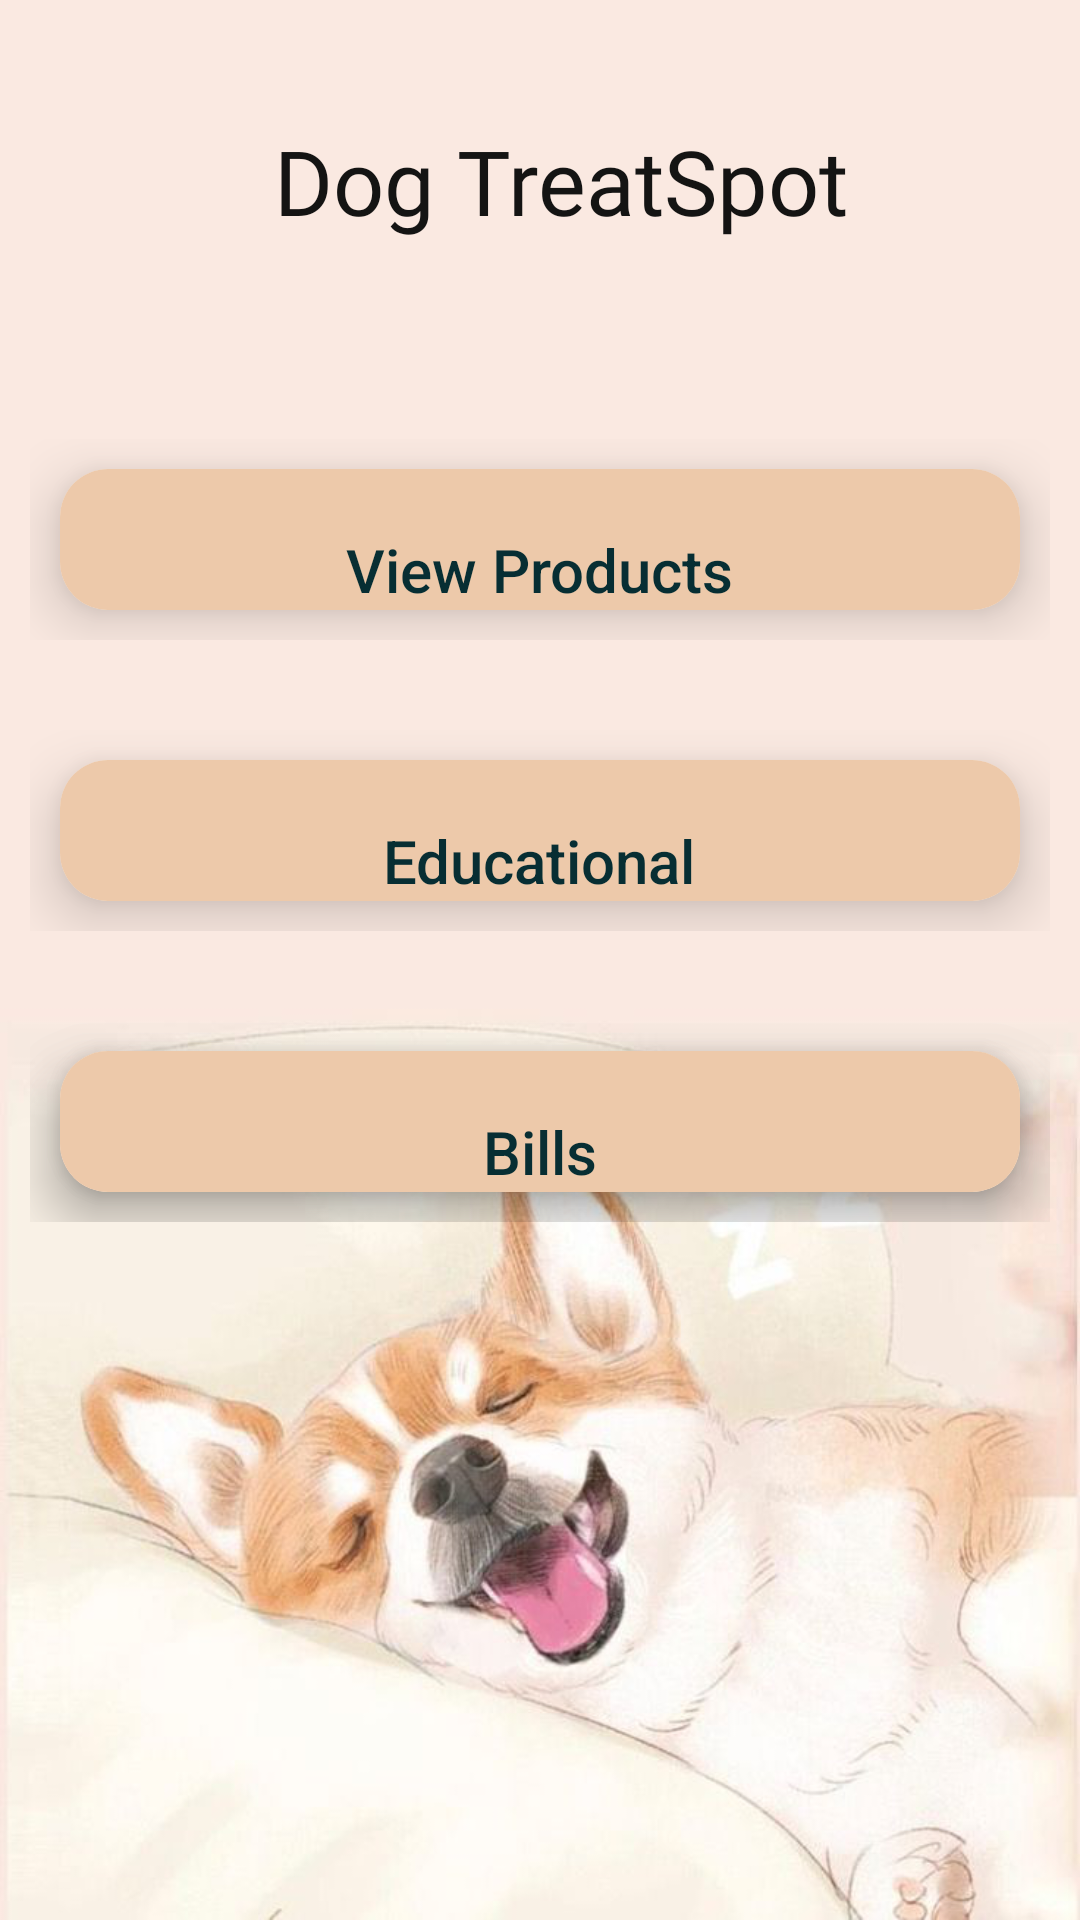

The Android layout XML behind this screen, and the referenced resources:
<!-- AndroidManifest.xml: application theme Theme.dog -->
<!-- res/layout/activity_buyer_home.xml -->
<?xml version="1.0" encoding="utf-8"?>
<ScrollView xmlns:android="http://schemas.android.com/apk/res/android"
    xmlns:app="http://schemas.android.com/apk/res-auto"
    xmlns:tools="http://schemas.android.com/tools"
    android:layout_width="match_parent"
    android:layout_height="match_parent"
    android:background="@drawable/mainimage"
    tools:context=".buyer_home">

    <androidx.constraintlayout.widget.ConstraintLayout
        android:id="@+id/constraintLayout"
        android:layout_width="match_parent"
        android:layout_height="wrap_content"
        android:layout_marginTop="20dp">

        <TextView
            android:id="@+id/petName"
            android:layout_width="wrap_content"
            android:layout_height="wrap_content"
            android:layout_marginStart="180dp"
            android:layout_marginTop="20dp"
            android:fontFamily="@font/bungee"
            android:text="Dog TreatSpot"
            android:textColor="#141413"
            android:textSize="30sp"
            app:layout_constraintEnd_toStartOf="@+id/amazonImage"
            app:layout_constraintStart_toStartOf="parent"
            app:layout_constraintTop_toTopOf="parent" />

        <ImageView
            android:id="@+id/amazonImage"
            android:layout_width="150dp"
            android:layout_height="150dp"
            android:layout_marginTop="16dp"
            android:layout_marginEnd="16dp"
            android:scaleType="centerCrop"
            app:layout_constraintEnd_toEndOf="parent"
            app:layout_constraintStart_toEndOf="@id/petName"
            app:layout_constraintTop_toTopOf="parent" />

        <LinearLayout
            android:id="@+id/row2"
            android:layout_width="0dp"
            android:layout_height="wrap_content"
            android:layout_marginTop="-50dp"
            android:orientation="vertical"
            android:padding="10dp"
            app:layout_constraintEnd_toEndOf="parent"
            app:layout_constraintStart_toStartOf="parent"
            app:layout_constraintTop_toBottomOf="@id/amazonImage">

            <androidx.cardview.widget.CardView
                android:id="@+id/viewCard"
                android:layout_width="match_parent"
                android:layout_height="wrap_content"
                android:layout_margin="10dp"
                app:cardCornerRadius="16dp"
                app:cardElevation="12dp">

                <RelativeLayout
                    android:layout_width="match_parent"
                    android:layout_height="wrap_content"
                    android:background="#EDC9AA">

                    <TextView
                        android:id="@+id/homeName"
                        android:layout_width="wrap_content"
                        android:layout_height="wrap_content"
                        android:layout_centerHorizontal="true"
                        android:layout_marginTop="20dp"
                        android:fontFamily="sans-serif-medium"
                        android:text="View Products"
                        android:textColor="@color/green"
                        android:textSize="20sp" />
                </RelativeLayout>
            </androidx.cardview.widget.CardView>
        </LinearLayout>

        <LinearLayout
            android:id="@+id/row3"
            android:layout_width="0dp"
            android:layout_height="wrap_content"
            android:layout_marginTop="10dp"
            android:orientation="vertical"
            android:padding="10dp"
            app:layout_constraintEnd_toEndOf="parent"
            app:layout_constraintStart_toStartOf="parent"
            app:layout_constraintTop_toBottomOf="@id/row2">

            <androidx.cardview.widget.CardView
                android:id="@+id/care_card"
                android:layout_width="match_parent"
                android:layout_height="wrap_content"
                android:layout_margin="10dp"
                app:cardCornerRadius="16dp"
                app:cardElevation="12dp">

                <RelativeLayout
                    android:layout_width="match_parent"
                    android:layout_height="wrap_content"
                    android:background="#EDC9AA">

                    <TextView
                        android:id="@+id/pharmName"
                        android:layout_width="wrap_content"
                        android:layout_height="wrap_content"
                        android:layout_centerHorizontal="true"
                        android:layout_marginTop="20dp"
                        android:fontFamily="sans-serif-medium"
                        android:text="Educational"
                        android:textColor="@color/green"
                        android:textSize="20sp" />
                </RelativeLayout>
            </androidx.cardview.widget.CardView>
        </LinearLayout>

        
        <LinearLayout
            android:id="@+id/row4"
            android:layout_width="0dp"
            android:layout_height="wrap_content"
            android:layout_marginTop="10dp"
            android:orientation="vertical"
            android:padding="10dp"
            app:layout_constraintEnd_toEndOf="parent"
            app:layout_constraintStart_toStartOf="parent"
            app:layout_constraintTop_toBottomOf="@id/row3">

            <androidx.cardview.widget.CardView
                android:id="@+id/user_card"
                android:layout_width="match_parent"
                android:layout_height="wrap_content"
                android:layout_margin="10dp"
                app:cardCornerRadius="16dp"
                app:cardElevation="12dp">

                <RelativeLayout
                    android:layout_width="match_parent"
                    android:layout_height="wrap_content"
                    android:background="#EDC9AA">

                    <TextView
                        android:id="@+id/beautyName"
                        android:layout_width="wrap_content"
                        android:layout_height="wrap_content"
                        android:layout_centerHorizontal="true"
                        android:layout_marginTop="20dp"
                        android:fontFamily="sans-serif-medium"
                        android:text=""
                        android:textColor="@color/green"
                        android:textSize="20sp" />
                </RelativeLayout>
            </androidx.cardview.widget.CardView>
        </LinearLayout>

        <LinearLayout
            android:id="@+id/row5"
            android:layout_width="0dp"
            android:layout_height="wrap_content"
            android:layout_marginTop="10dp"
            android:orientation="vertical"
            android:padding="10dp"
            app:layout_constraintBottom_toBottomOf="parent"
            app:layout_constraintEnd_toEndOf="parent"
            app:layout_constraintStart_toStartOf="parent">

            <androidx.cardview.widget.CardView
                android:id="@+id/confirmBook"
                android:layout_width="match_parent"
                android:layout_height="wrap_content"
                android:layout_margin="10dp"
                app:cardCornerRadius="16dp"
                app:cardElevation="12dp">

                <RelativeLayout
                    android:layout_width="match_parent"
                    android:layout_height="wrap_content"
                    android:background="#EDC9AA">

                    <TextView
                        android:id="@+id/Bookings"
                        android:layout_width="wrap_content"
                        android:layout_height="wrap_content"
                        android:layout_centerHorizontal="true"
                        android:layout_marginTop="20dp"
                        android:fontFamily="sans-serif-medium"
                        android:text="Bills"
                        android:textColor="@color/green"
                        android:textSize="20sp" />
                </RelativeLayout>
            </androidx.cardview.widget.CardView>
        </LinearLayout>

    </androidx.constraintlayout.widget.ConstraintLayout>

</ScrollView>
<!-- resources referenced by this layout -->
<resources>
  <color name="green">#072e33</color>
  <!-- drawable mainimage: png bitmap (drawable, 316482 bytes) -->
  <style name="Theme.dog" parent="Base.Theme.dog" />
  <style name="Base.Theme.dog" parent="Theme.Material3.Light.NoActionBar">
          
          <item name="colorPrimary">@color/green</item>
      </style>
</resources>
